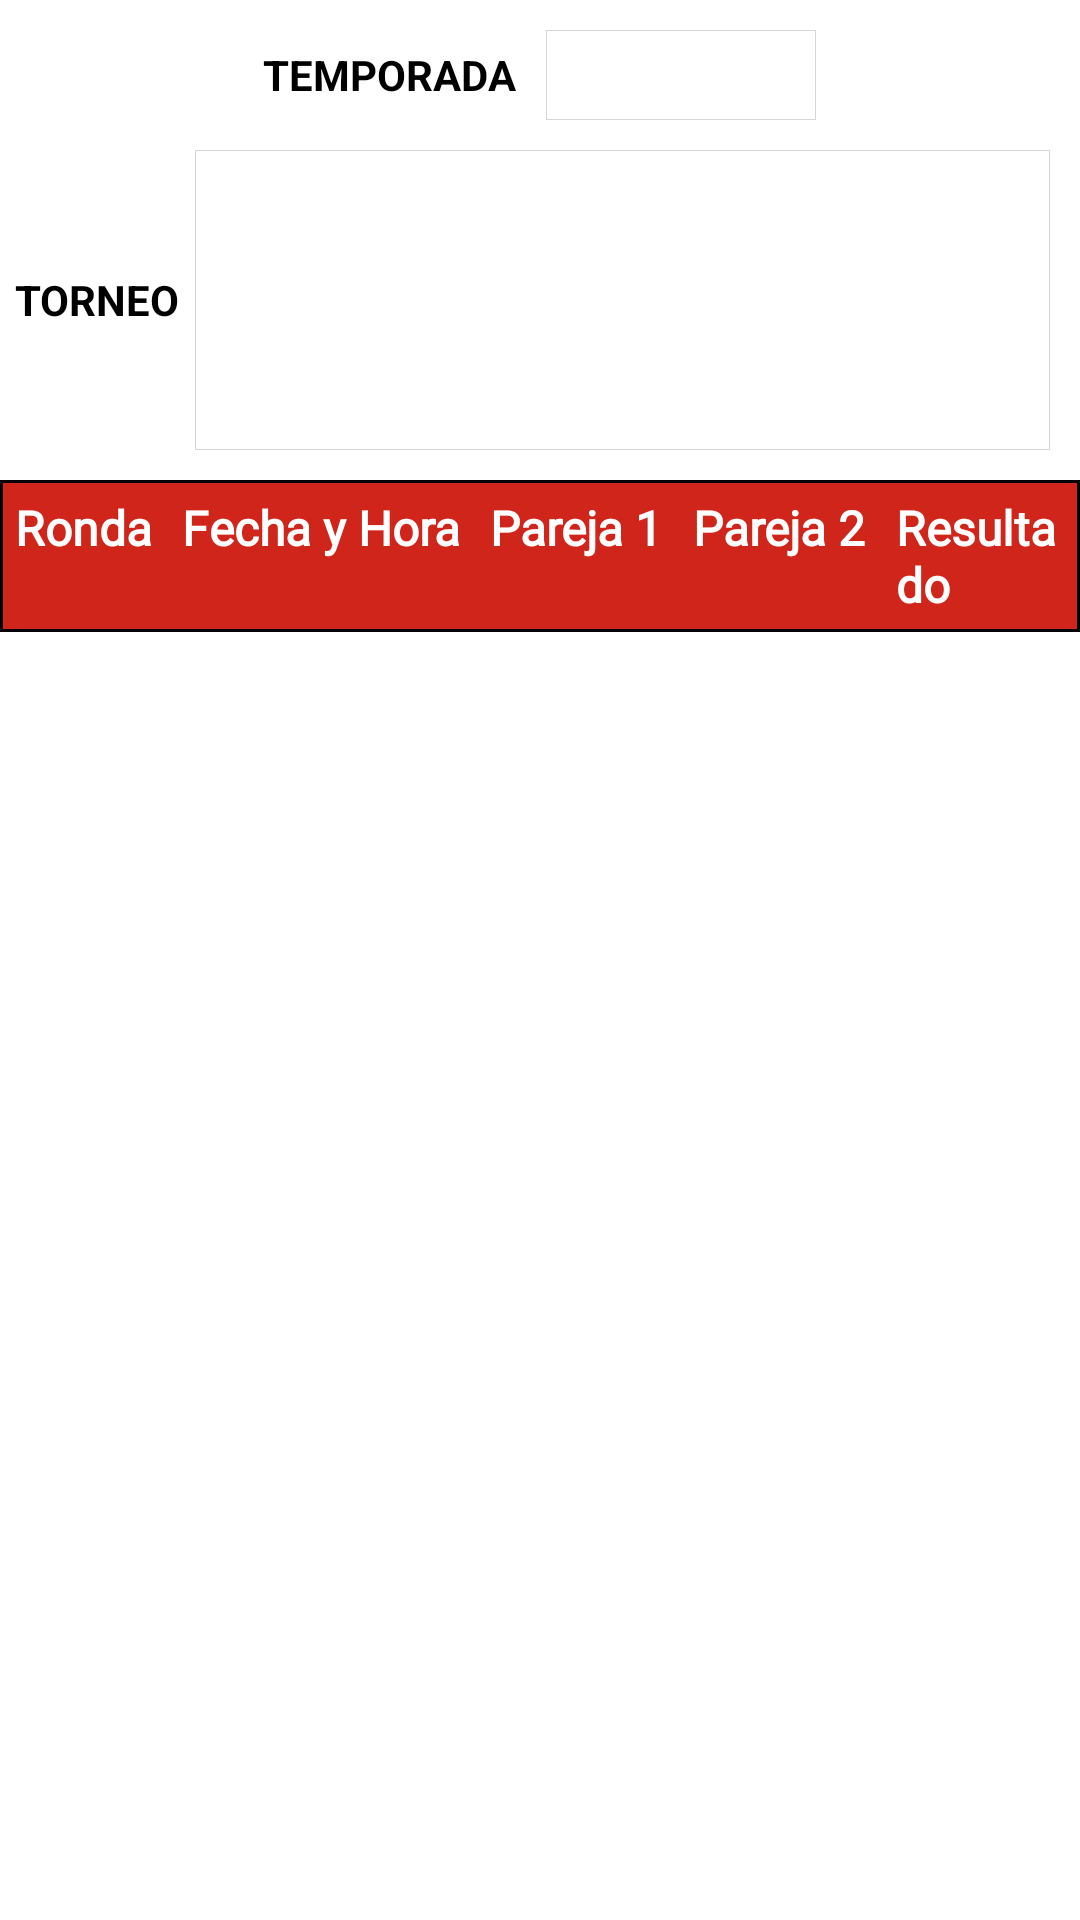

Android layout source for this screen:
<!-- AndroidManifest.xml: application theme Theme.ResultadosMaster -->
<!-- res/layout/fragment_resultados.xml -->
<RelativeLayout xmlns:android="http://schemas.android.com/apk/res/android"
    android:layout_width="wrap_content"
    android:layout_height="wrap_content"
    android:background="#FFFFFF"

    >



    <LinearLayout
        android:layout_width="match_parent"
        android:layout_height="30dp"
        android:orientation="horizontal"
        android:layout_marginTop="10dp"
        android:id="@+id/top"
        android:gravity="center">

        <TextView
            android:layout_width="wrap_content"
            android:layout_height="match_parent"
            android:text="TEMPORADA"
            android:layout_marginRight="10dp"
            android:gravity="center"
            android:textStyle="bold"
            android:textColor="@color/black">
        </TextView>

        <Spinner
            android:id="@+id/spinnerYear"
            android:layout_width="wrap_content"
            android:layout_height="wrap_content"
            android:background="@drawable/borde2"
            android:minHeight="48dp"
            android:minWidth="90dp"
            android:gravity="center"
            android:textAlignment="center"
            />

    </LinearLayout>

    <LinearLayout
        android:layout_width="match_parent"
        android:layout_height="wrap_content"
        android:layout_below="@id/top"
        android:id="@+id/torneos"
        android:gravity="center"
        android:layout_marginBottom="10dp"
        android:layout_marginTop="10dp">

        <TextView
            android:layout_width="wrap_content"
            android:layout_height="wrap_content"
            android:layout_marginStart="5dp"
            android:layout_marginEnd="5dp"
            android:text="TORNEO"
            android:gravity="center"
            android:textStyle="bold"
            android:textColor="@color/black"
            >
        </TextView>

        <ListView
            android:id="@+id/listViewTorneos"
            android:layout_width="match_parent"
            android:layout_height="100dp"
            android:background="@drawable/borde2"
            android:layout_marginEnd="10dp"/>

    </LinearLayout>


    <LinearLayout
        android:id="@+id/textViewDetalles"
        android:layout_below="@id/torneos"
        android:layout_width="match_parent"
        android:layout_height="wrap_content"
        android:background="@drawable/borde3"
        android:gravity="center_horizontal"
        >

        <TextView
            android:layout_width="wrap_content"
            android:layout_height="wrap_content"
            android:fontFamily="@font/barlowcondensedregular"
            android:text="Ronda"
            android:textColor="@color/white"
            android:textSize="16sp"
            android:textStyle="bold"
            android:padding="5dp"/>

        <TextView
            android:layout_width="wrap_content"
            android:layout_height="wrap_content"
            android:fontFamily="@font/barlowcondensedregular"
            android:text="Fecha y Hora"
            android:textColor="@color/white"
            android:textSize="16sp"
            android:textStyle="bold"
            android:padding="5dp"/>

        <TextView
            android:layout_width="wrap_content"
            android:layout_height="wrap_content"
            android:fontFamily="@font/barlowcondensedregular"
            android:text="Pareja 1"
            android:textColor="@color/white"
            android:textSize="16sp"
            android:textStyle="bold"
            android:padding="5dp"/>

        <TextView
            android:layout_width="wrap_content"
            android:layout_height="wrap_content"
            android:fontFamily="@font/barlowcondensedregular"
            android:text="Pareja 2"
            android:textColor="@color/white"
            android:textSize="16sp"
            android:textStyle="bold"
            android:padding="5dp"/>

        <TextView
            android:layout_width="wrap_content"
            android:layout_height="wrap_content"
            android:fontFamily="@font/barlowcondensedregular"
            android:text="Resultado"
            android:textColor="@color/white"
            android:textSize="16sp"
            android:textStyle="bold"
            android:padding="5dp"/>

    </LinearLayout>



    <ListView
        android:id="@+id/listViewPartidos"
        android:layout_width="match_parent"
        android:layout_height="wrap_content"
        android:layout_below="@id/textViewDetalles"
       />



</RelativeLayout>
<!-- resources referenced by this layout -->
<resources>
  <color name="black">#FF000000</color>
  <color name="white">#FFFFFFFF</color>
  <!-- drawable borde2 (drawable) -->
  <?xml version="1.0" encoding="utf-8"?>
  <shape xmlns:android="http://schemas.android.com/apk/res/android" android:shape="rectangle">
      <stroke android:width="0.2dp" android:color="#D8D5D5"></stroke>
      <solid android:color="#FFFF"></solid>
  
  </shape>
  <!-- drawable borde3 (drawable) -->
  <?xml version="1.0" encoding="utf-8"?>
  <shape xmlns:android="http://schemas.android.com/apk/res/android" android:shape="rectangle">
      <stroke android:width="1dp" android:color="@color/black"></stroke>
      <solid android:color="#D0251B"></solid>
  
  </shape>
  <style name="Theme.ResultadosMaster" parent="Base.Theme.ResultadosMaster" />
  <style name="Base.Theme.ResultadosMaster" parent="Theme.Material3.DayNight.NoActionBar">
          <item name="android:statusBarColor"> @color/black</item>
          
          
      </style>
</resources>
